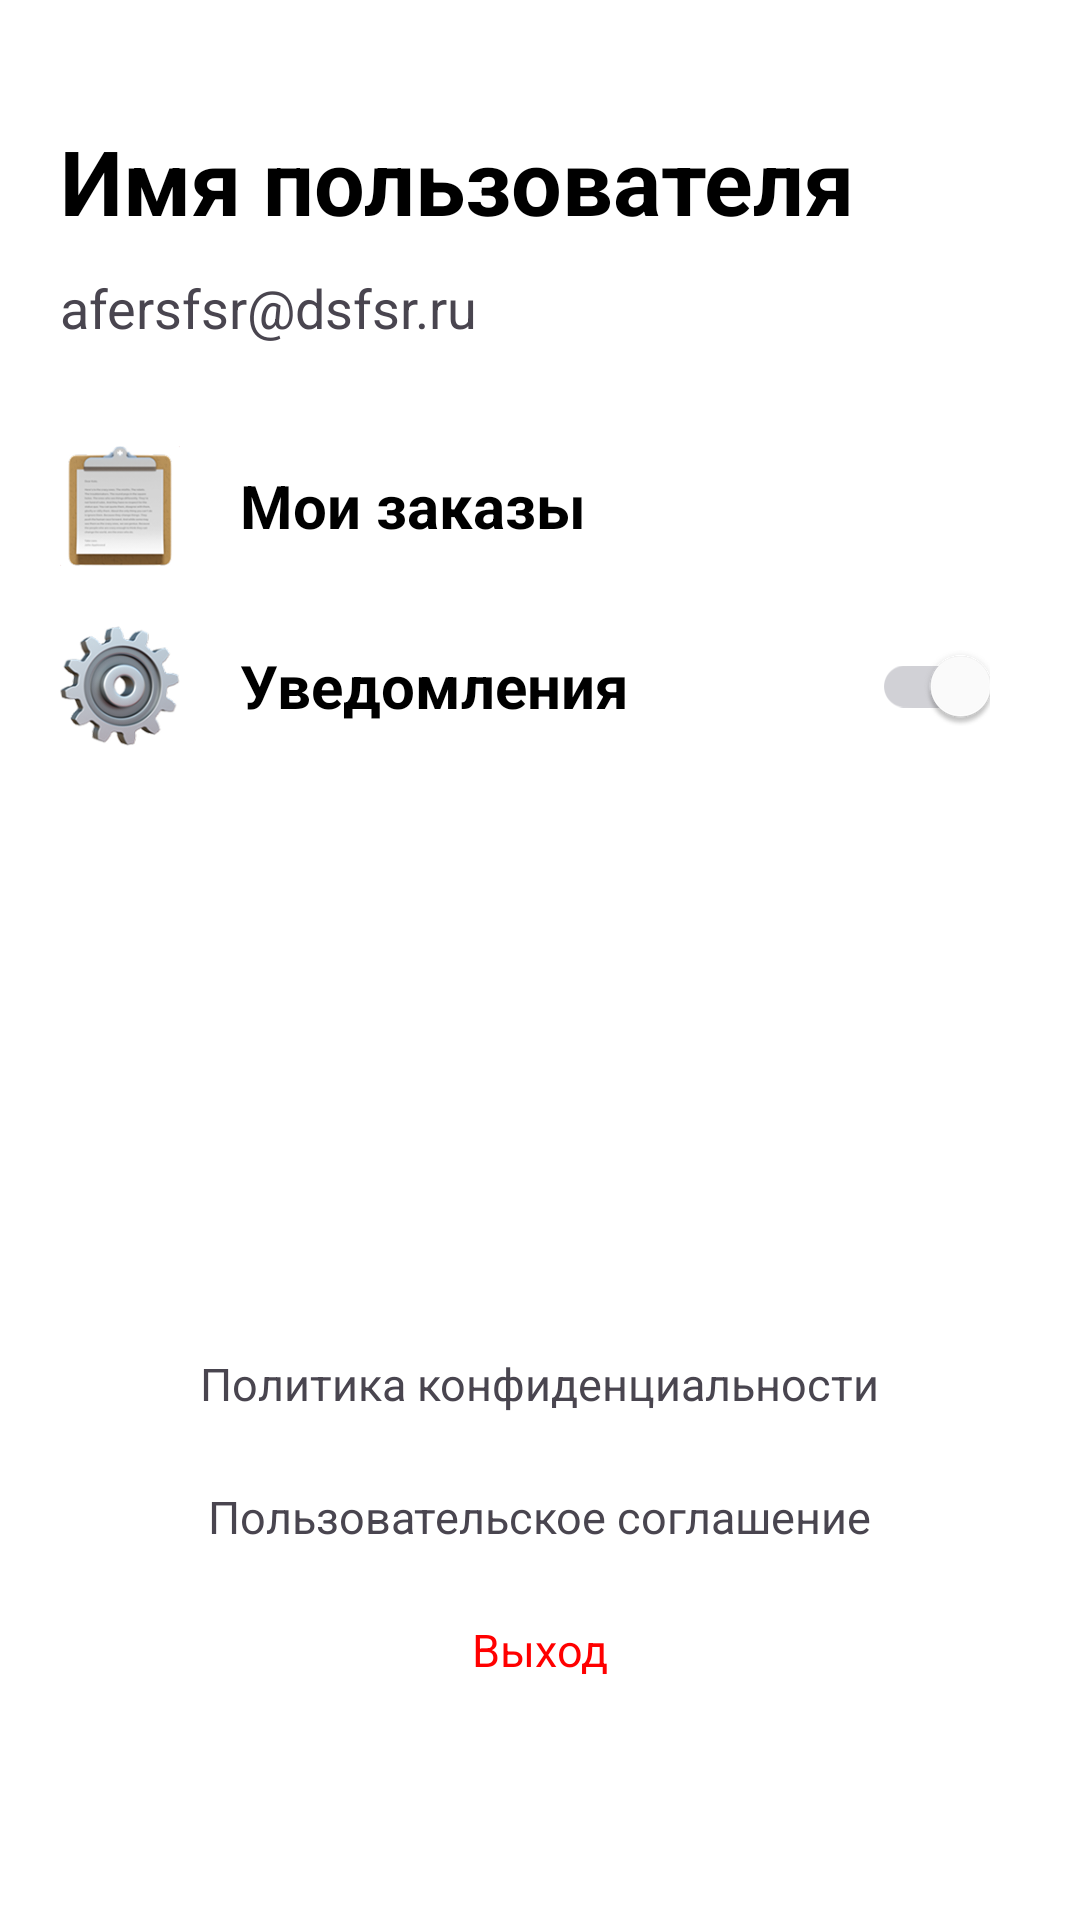

The Android layout XML behind this screen, and the referenced resources:
<!-- AndroidManifest.xml: application theme Theme.Podgotovka -->
<!-- res/layout/fragment_profile.xml -->
<?xml version="1.0" encoding="utf-8"?>
<RelativeLayout xmlns:android="http://schemas.android.com/apk/res/android"
    xmlns:app="http://schemas.android.com/apk/res-auto"
    xmlns:tools="http://schemas.android.com/tools"
    android:layout_width="match_parent"
    android:layout_height="match_parent"
    android:background="@color/white"
    tools:context=".views.fragments.ProfileFragment">

    <TextView
        android:id="@+id/titleTextViewProfile"
        android:layout_width="wrap_content"
        android:layout_height="wrap_content"
        android:layout_marginStart="20dp"
        android:layout_marginTop="40dp"
        android:text="Имя пользователя"
        android:textColor="@color/black"
        android:textStyle="bold"
        android:textSize="30sp"/>

    <TextView
        android:id="@+id/subTitleTextViewProfile"
        android:layout_width="match_parent"
        android:layout_height="wrap_content"
        android:layout_below="@id/titleTextViewProfile"
        android:layout_marginStart="20dp"
        android:layout_marginTop="10dp"
        android:layout_marginEnd="20dp"
        android:text="afersfsr@dsfsr.ru"
        android:textSize="18sp" />

    <RelativeLayout
        android:id="@+id/rlBtns"
        android:layout_width="match_parent"
        android:layout_height="wrap_content"
        android:layout_below="@id/subTitleTextViewProfile"
        android:layout_marginTop="24dp"
        android:layout_marginStart="20dp"
        android:layout_marginEnd="20dp">

        <RelativeLayout
            android:id="@+id/btnMyOrders"
            android:layout_width="match_parent"
            android:layout_height="60dp"
            android:background="?android:attr/selectableItemBackground"
            android:clickable="true"
            android:focusable="true">

            <ImageView
                android:id="@+id/icoOrder"
                android:layout_width="40dp"
                android:layout_height="40dp"
                android:layout_centerVertical="true"
                android:src="@drawable/ico_order"/>

            <TextView
                android:id="@+id/textViewMyOrders"
                android:layout_width="wrap_content"
                android:layout_height="wrap_content"
                android:layout_toEndOf="@id/icoOrder"
                android:layout_centerVertical="true"
                android:text="Мои заказы"
                android:textSize="20sp"
                android:textColor="@color/black"
                android:textStyle="bold"
                android:layout_marginStart="20dp"/>

        </RelativeLayout>

        <RelativeLayout
            android:id="@+id/btnNotifications"
            android:layout_width="match_parent"
            android:layout_height="60dp"
            android:layout_below="@id/btnMyOrders"
            android:background="?android:attr/selectableItemBackground"
            android:clickable="true"
            android:focusable="true">

            <ImageView
                android:id="@+id/icoNotifications"
                android:layout_width="40dp"
                android:layout_height="40dp"
                android:layout_centerVertical="true"
                android:src="@drawable/ico_settings"/>

            <TextView
                android:id="@+id/textViewNotifications"
                android:layout_width="wrap_content"
                android:layout_height="wrap_content"
                android:layout_toEndOf="@id/icoNotifications"
                android:layout_centerVertical="true"
                android:text="Уведомления"
                android:textSize="20sp"
                android:textColor="@color/black"
                android:textStyle="bold"
                android:layout_marginStart="20dp"/>

            <androidx.appcompat.widget.SwitchCompat
                android:id="@+id/switchNotify"
                android:layout_width="wrap_content"
                android:layout_height="wrap_content"
                android:layout_alignParentEnd="true"
                android:layout_centerVertical="true"
                android:layout_marginEnd="10dp"
                android:thumbTint="@color/white"
                android:trackTint="@color/switch_track"
                app:thumbTint="@color/white"
                app:trackTint="@color/switch_track"
                android:checked="true"/>
        </RelativeLayout>
    </RelativeLayout>

    <RelativeLayout
        android:id="@+id/rlFooter"
        android:layout_width="match_parent"
        android:layout_height="wrap_content"
        android:layout_alignParentBottom="true"
        android:layout_marginBottom="80dp">
        <TextView
            android:id="@+id/textPolicy1"
            android:layout_width="wrap_content"
            android:layout_height="wrap_content"
            android:text="Политика конфиденциальности"
            android:layout_centerHorizontal="true"
            android:textSize="15sp"/>
        <TextView
            android:id="@+id/textPolicy2"
            android:layout_width="wrap_content"
            android:layout_height="wrap_content"
            android:text="Пользовательское соглашение"
            android:layout_centerHorizontal="true"
            android:textSize="15sp"
            android:layout_marginTop="24dp"
            android:layout_below="@id/textPolicy1"/>

        <TextView
            android:id="@+id/btnExit"
            android:layout_width="wrap_content"
            android:layout_height="wrap_content"
            android:text="Выход"
            android:layout_centerHorizontal="true"
            android:textSize="15sp"
            android:textColor="@color/red"
            android:layout_marginTop="24dp"
            android:layout_below="@id/textPolicy2"/>

    </RelativeLayout>
</RelativeLayout>
<!-- resources referenced by this layout -->
<resources>
  <color name="black">#FF000000</color>
  <color name="red">#f00</color>
  <color name="switch_track">#D1D1D6</color>
  <color name="white">#FFFFFFFF</color>
  <!-- drawable ico_order: png bitmap (drawable, 16173 bytes) -->
  <!-- drawable ico_settings: png bitmap (drawable, 27159 bytes) -->
  <style name="Theme.Podgotovka" parent="Base.Theme.Podgotovka" />
  <style name="Base.Theme.Podgotovka" parent="Theme.Material3.DayNight.NoActionBar">
          <item name="colorPrimary">@color/blue</item>
          <item name="android:statusBarColor">@color/white</item>
  
      </style>
  <color name="blue">#1A6FEE</color>
</resources>
